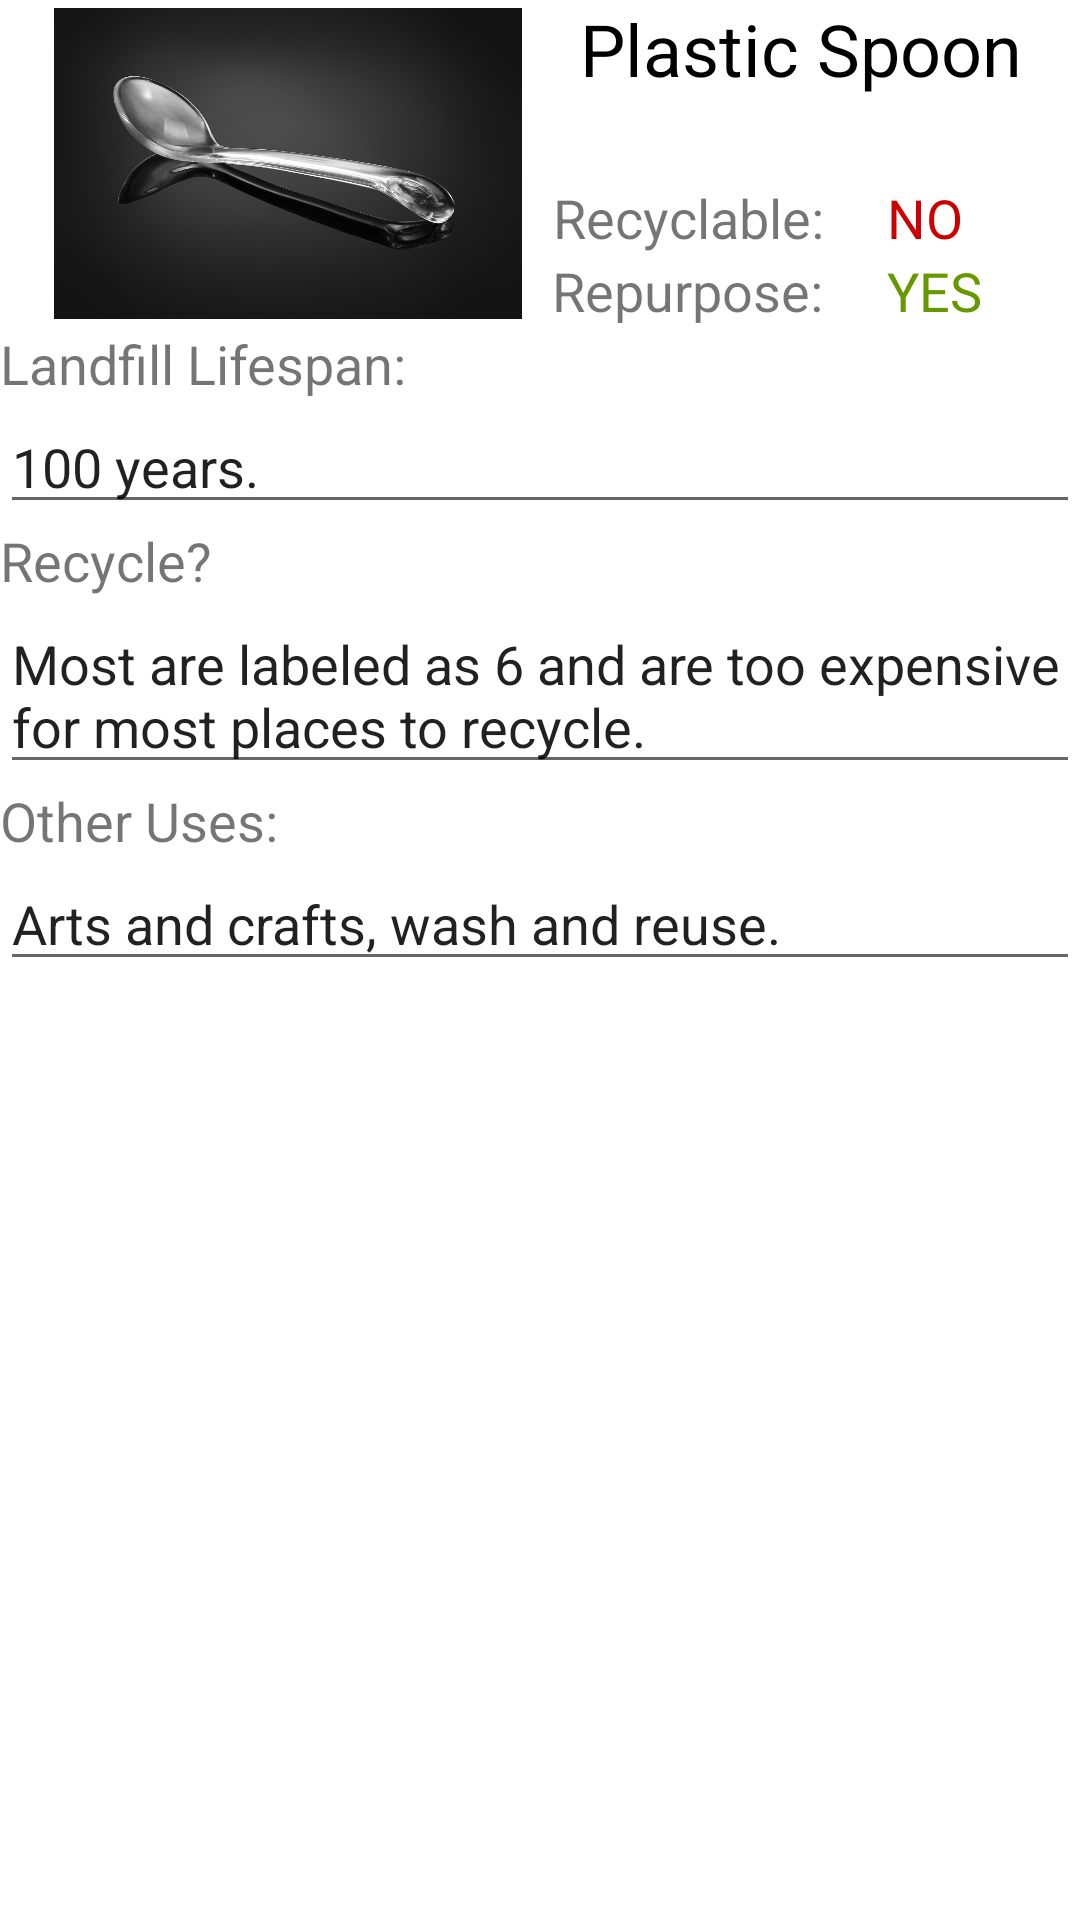

Reconstruct the res/layout file that produces this screen, plus the resources it refers to.
<!-- AndroidManifest.xml: application theme AppTheme -->
<!-- res/layout/activity_plastic_spoon.xml -->
<?xml version="1.0" encoding="utf-8"?>
<RelativeLayout xmlns:android="http://schemas.android.com/apk/res/android"
    xmlns:app="http://schemas.android.com/apk/res-auto"
    xmlns:tools="http://schemas.android.com/tools"
    android:layout_width="match_parent"
    android:layout_height="match_parent"
    android:background="@color/whiteish"
    android:orientation="vertical"
    android:weightSum="1"
    tools:context="com.smilingrobotics.currentptk.PaperCupActivity">

    <ImageView
        android:id="@+id/imageView"
        android:layout_width="156dp"
        android:layout_height="109dp"
        android:layout_alignParentLeft="true"
        android:layout_alignParentStart="true"
        android:layout_alignParentTop="true"
        android:layout_marginLeft="18dp"
        android:layout_marginStart="18dp"
        android:src="@drawable/spoon" />

    <TextView
        android:id="@+id/textView2"

        android:layout_width="match_parent"
        android:layout_height="wrap_content"
        android:layout_alignParentLeft="true"
        android:layout_alignParentStart="true"
        android:layout_below="@+id/imageView"
        android:layout_weight="0.32"
        android:text="Landfill Lifespan:"
        android:textSize="18sp" />

    <EditText
        android:id="@+id/editText2"
        android:layout_width="match_parent"
        android:layout_height="wrap_content"
        android:layout_alignParentLeft="true"
        android:layout_alignParentStart="true"
        android:layout_below="@+id/textView2"
        android:editable="false"
        android:ems="10"
        android:inputType="none"
        android:scrollbars="vertical"
        android:text="100 years." />

    <TextView
        android:id="@+id/textView5"
        android:layout_width="wrap_content"
        android:layout_height="wrap_content"
        android:layout_alignParentEnd="true"
        android:layout_alignParentRight="true"
        android:layout_alignParentTop="true"
        android:layout_toEndOf="@+id/imageView"
        android:layout_toRightOf="@+id/imageView"
        android:text="Plastic Spoon"
        android:textAlignment="center"
        android:textColor="@android:color/black"
        android:textSize="24sp" />

    <TextView
        android:id="@+id/textView6"
        android:layout_width="wrap_content"
        android:layout_height="wrap_content"
        android:layout_above="@+id/textView"
        android:layout_marginEnd="17dp"
        android:layout_marginRight="17dp"
        android:layout_toLeftOf="@+id/textView8"
        android:layout_toStartOf="@+id/textView8"
        android:text="Recyclable: "
        android:textAlignment="center"
        android:textSize="18sp" />

    <TextView
        android:id="@+id/textView3"
        android:layout_width="wrap_content"
        android:layout_height="wrap_content"
        android:layout_alignParentEnd="true"
        android:layout_alignParentLeft="true"
        android:layout_alignParentRight="true"
        android:layout_alignParentStart="true"
        android:layout_below="@+id/editText2"
        android:text="Recycle?"
        android:textSize="18sp" />

    <EditText
        android:id="@+id/editText"
        android:layout_width="wrap_content"
        android:layout_height="wrap_content"
        android:layout_alignParentEnd="true"
        android:layout_alignParentLeft="true"
        android:layout_alignParentRight="true"
        android:layout_alignParentStart="true"
        android:layout_below="@+id/textView3"
        android:ems="10"
        android:inputType="textMultiLine"
        android:text="Most are labeled as 6 and are too expensive for most places to recycle. " />

    <TextView
        android:id="@+id/textView4"
        android:layout_width="wrap_content"
        android:layout_height="wrap_content"
        android:layout_alignParentEnd="true"
        android:layout_alignParentLeft="true"
        android:layout_alignParentRight="true"
        android:layout_alignParentStart="true"
        android:layout_below="@+id/editText"
        android:text="Other Uses:"
        android:textSize="18sp" />

    <EditText
        android:id="@+id/editText3"
        android:layout_width="wrap_content"
        android:layout_height="wrap_content"
        android:layout_alignParentEnd="true"
        android:layout_alignParentLeft="true"
        android:layout_alignParentRight="true"
        android:layout_alignParentStart="true"
        android:layout_below="@+id/textView4"
        android:ems="10"
        android:inputType="textMultiLine"
        android:text="Arts and crafts, wash and reuse." />

    <TextView
        android:id="@+id/textView"
        android:layout_width="wrap_content"
        android:layout_height="wrap_content"
        android:layout_above="@+id/textView2"
        android:layout_alignLeft="@+id/textView6"
        android:layout_alignStart="@+id/textView6"
        android:text="Repurpose: "
        android:textAlignment="center"
        android:textSize="18sp" />

    <TextView
        android:id="@+id/textView8"
        android:layout_width="wrap_content"
        android:layout_height="wrap_content"
        android:layout_alignBaseline="@+id/textView6"
        android:layout_alignBottom="@+id/textView6"
        android:layout_alignParentEnd="true"
        android:layout_alignParentRight="true"
        android:layout_marginEnd="39dp"
        android:layout_marginRight="39dp"
        android:text="NO"
        android:textAlignment="center"
        android:textColor="@android:color/holo_red_dark"
        android:textSize="18sp" />

    <TextView
        android:id="@+id/textView9"
        android:layout_width="wrap_content"
        android:layout_height="wrap_content"
        android:layout_alignBottom="@+id/textView"
        android:layout_alignLeft="@+id/textView8"
        android:layout_alignStart="@+id/textView8"
        android:text="YES"
        android:textAlignment="center"
        android:textColor="@android:color/holo_green_dark"
        android:textSize="18sp" />

</RelativeLayout>
<!-- resources referenced by this layout -->
<resources>
  <color name="whiteish">#ffffff</color>
  <!-- drawable spoon: jpg bitmap (drawable, 71082 bytes) -->
  <style name="AppTheme" parent="Theme.AppCompat.Light.DarkActionBar">
          
          <item name="colorPrimary">@color/whiteish</item>
          <item name="colorPrimaryDark">@color/red_rocks_red</item>
          <item name="colorAccent">@color/red_rocks_red</item>
          <item name="icon">@drawable/app_logo</item>
  
      </style>
  <color name="red_rocks_red">#89191c</color>
  <!-- drawable app_logo: png bitmap (drawable, 35006 bytes) -->
</resources>
